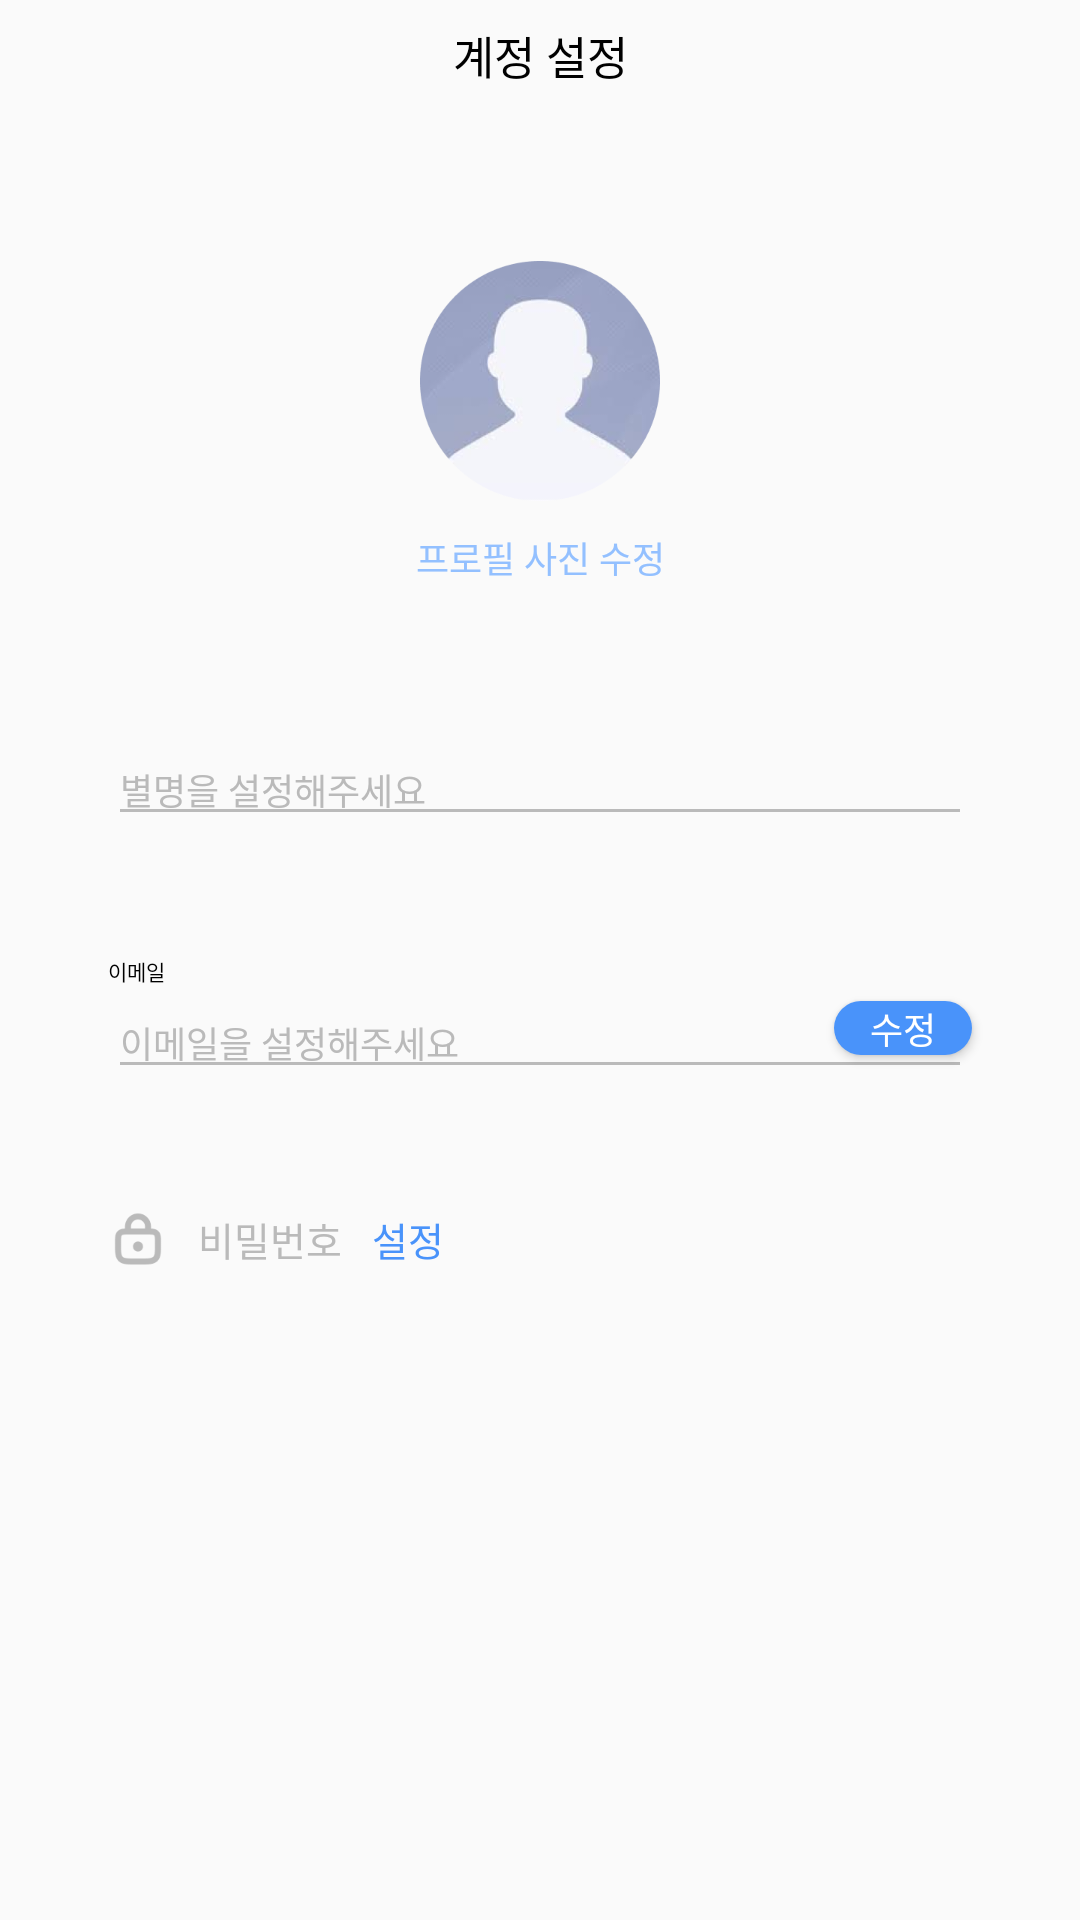

Layout XML and referenced resources for this Android screen:
<!-- AndroidManifest.xml: application theme Theme.SNS_Super_Android -->
<!-- res/layout/activity_setting.xml -->
<?xml version="1.0" encoding="utf-8"?>
<layout
    xmlns:android="http://schemas.android.com/apk/res/android"
    xmlns:app="http://schemas.android.com/apk/res-auto"
    xmlns:tools="http://schemas.android.com/tools"
    android:background="@color/white"
    tools:context=".sns.View.Mypage.SettingActivity">

    <androidx.constraintlayout.widget.ConstraintLayout
        android:layout_width="match_parent"
        android:layout_height="match_parent">

        <androidx.constraintlayout.widget.Guideline
            android:id="@+id/mypage_left_to_parent_line"
            android:layout_width="0dp"
            android:layout_height="0dp"
            android:orientation="vertical"
            app:layout_constraintGuide_percent="0.1"/>

        <androidx.constraintlayout.widget.Guideline
            android:id="@+id/mypage_right_to_parent_line"
            android:layout_width="0dp"
            android:layout_height="0dp"
            android:orientation="vertical"
            app:layout_constraintGuide_percent="0.9"/>

        <androidx.appcompat.widget.Toolbar
            android:id="@+id/mypage_toolbar"
            app:contentInsetStart="0dp"
            android:layout_width="match_parent"
            android:layout_height="37dp"
            app:layout_constraintTop_toTopOf="parent">

            <androidx.constraintlayout.widget.ConstraintLayout
                android:layout_width="match_parent"
                android:layout_height="match_parent">

                <TextView
                    android:layout_width="wrap_content"
                    android:layout_height="wrap_content"
                    app:layout_constraintTop_toTopOf="parent"
                    app:layout_constraintBottom_toBottomOf="parent"
                    app:layout_constraintRight_toRightOf="parent"
                    app:layout_constraintLeft_toLeftOf="parent"
                    android:text="계정 설정"
                    android:textColor="@color/black"
                    android:fontFamily="@font/noto_sans_bold"
                    android:includeFontPadding="false"
                    android:textSize="15dp"/>

            </androidx.constraintlayout.widget.ConstraintLayout>

        </androidx.appcompat.widget.Toolbar>

        <ImageView
            android:id="@+id/mypage_profile"
            android:layout_width="80dp"
            android:layout_height="80dp"
            app:layout_constraintTop_toBottomOf="@id/mypage_toolbar"
            app:layout_constraintLeft_toLeftOf="parent"
            app:layout_constraintRight_toRightOf="parent"
            android:layout_marginTop="50dp"
            android:src="@drawable/profile"/>

        <TextView
            android:id="@+id/tv_add_profile"
            android:layout_width="wrap_content"
            android:layout_height="wrap_content"
            app:layout_constraintTop_toBottomOf="@id/mypage_profile"
            app:layout_constraintLeft_toLeftOf="parent"
            app:layout_constraintRight_toRightOf="parent"
            android:layout_marginTop="10dp"
            android:text="프로필 사진 수정"
            android:textSize="12dp"
            android:textColor="#93C0FF"
            android:includeFontPadding="false"
            android:fontFamily="@font/noto_sans_bold"/>

        <EditText
            android:id="@+id/et_setting_nickname"
            android:layout_width="0dp"
            android:layout_height="wrap_content"
            app:layout_constraintTop_toBottomOf="@id/tv_add_profile"
            app:layout_constraintLeft_toLeftOf="@id/mypage_left_to_parent_line"
            app:layout_constraintRight_toRightOf="@id/mypage_right_to_parent_line"
            android:layout_marginTop="50dp"
            android:hint="별명을 설정해주세요"
            android:textColorHint="@color/et_gray"
            android:textSize="12dp"
            android:includeFontPadding="false"
            android:fontFamily="@font/noto_sans_regular"
            android:backgroundTint="@color/et_gray"
            android:textColor="@color/et_gray"/>

        <TextView
            android:id="@+id/tv_email"
            android:layout_width="wrap_content"
            android:layout_height="wrap_content"
            app:layout_constraintTop_toBottomOf="@id/et_setting_nickname"
            app:layout_constraintLeft_toLeftOf="@id/mypage_left_to_parent_line"
            android:textSize="7dp"
            android:text="이메일"
            android:textColor="@color/black"
            android:layout_marginTop="40dp"
            android:includeFontPadding="false"
            android:fontFamily="@font/noto_sans_regular"/>

        <EditText
            android:id="@+id/et_setting_email"
            android:layout_width="0dp"
            android:layout_height="wrap_content"
            app:layout_constraintTop_toBottomOf="@id/tv_email"
            app:layout_constraintLeft_toLeftOf="@id/mypage_left_to_parent_line"
            app:layout_constraintRight_toRightOf="@id/mypage_right_to_parent_line"
            android:hint="이메일을 설정해주세요"
            android:textColorHint="@color/et_gray"
            android:inputType="textEmailAddress"
            android:textSize="12dp"
            android:includeFontPadding="false"
            android:fontFamily="@font/noto_sans_regular"
            android:backgroundTint="@color/et_gray"
            android:textColor="@color/black"/>

        <ImageView
            android:id="@+id/img_lock"
            android:layout_width="20dp"
            android:layout_height="20dp"
            app:layout_constraintTop_toBottomOf="@id/et_setting_email"
            app:layout_constraintLeft_toLeftOf="@id/mypage_left_to_parent_line"
            android:layout_marginTop="40dp"
            android:src="@drawable/lock"/>

        <TextView
            android:id="@+id/tv_password"
            android:layout_width="wrap_content"
            android:layout_height="wrap_content"
            app:layout_constraintLeft_toRightOf="@id/img_lock"
            app:layout_constraintTop_toTopOf="@id/img_lock"
            app:layout_constraintBottom_toBottomOf="@id/img_lock"
            android:layout_marginLeft="10dp"
            android:textColor="#BABABA"
            android:text="비밀번호"
            android:textSize="13dp"
            android:includeFontPadding="false"
            android:fontFamily="@font/noto_sans_regular"/>

        <TextView
            android:id="@+id/tv_password_setting"
            android:layout_width="wrap_content"
            android:layout_height="wrap_content"
            app:layout_constraintLeft_toRightOf="@id/tv_password"
            app:layout_constraintTop_toTopOf="@id/img_lock"
            app:layout_constraintBottom_toBottomOf="@id/img_lock"
            android:layout_marginLeft="10dp"
            android:textColor="@color/main"
            android:text="설정"
            android:textSize="13dp"
            android:includeFontPadding="false"
            android:fontFamily="@font/noto_sans_regular"/>

        <Button
            android:id="@+id/btn_email_setting"
            android:layout_width="46dp"
            android:layout_height="18dp"
            app:layout_constraintTop_toTopOf="@id/et_setting_email"
            app:layout_constraintRight_toRightOf="@id/mypage_right_to_parent_line"
            android:layout_marginTop="5dp"
            android:textSize="12dp"
            android:background="@drawable/email_add_btn"
            android:text="수정"
            android:textColor="@color/white"
            android:includeFontPadding="false"
            android:fontFamily="@font/noto_sans_bold"
            android:gravity="center"/>



    </androidx.constraintlayout.widget.ConstraintLayout>
</layout>
<!-- resources referenced by this layout -->
<resources>
  <color name="black">#FF000000</color>
  <color name="et_gray">#BABABA</color>
  <color name="main">#4993FA</color>
  <color name="white">#FFFFFFFF</color>
  <!-- drawable email_add_btn (drawable) -->
  <?xml version="1.0" encoding="utf-8"?>
  <shape xmlns:android="http://schemas.android.com/apk/res/android">
  
      <corners android:radius="9dp" />
      <solid android:color="@color/main" />
  
  </shape>
  <!-- drawable lock: png bitmap (drawable-v24, 1546 bytes) -->
  <!-- drawable profile: png bitmap (drawable-v24, 37908 bytes) -->
  <style name="Theme.SNS_Super_Android" parent="Theme.AppCompat.Light.NoActionBar">
          
          <item name="colorPrimary">@color/purple_500</item>
          <item name="colorPrimaryVariant">@color/purple_700</item>
          <item name="colorOnPrimary">@color/white</item>
          
          <item name="colorSecondary">@color/teal_200</item>
          <item name="colorSecondaryVariant">@color/teal_700</item>
          <item name="colorOnSecondary">@color/black</item>
          
          <item name="android:statusBarColor" tools:targetApi="l">?attr/colorPrimaryVariant</item>
          
      </style>
  <color name="purple_500">#FF6200EE</color>
  <color name="purple_700">#FF3700B3</color>
  <color name="teal_200">#FF03DAC5</color>
  <color name="teal_700">#FF018786</color>
</resources>
